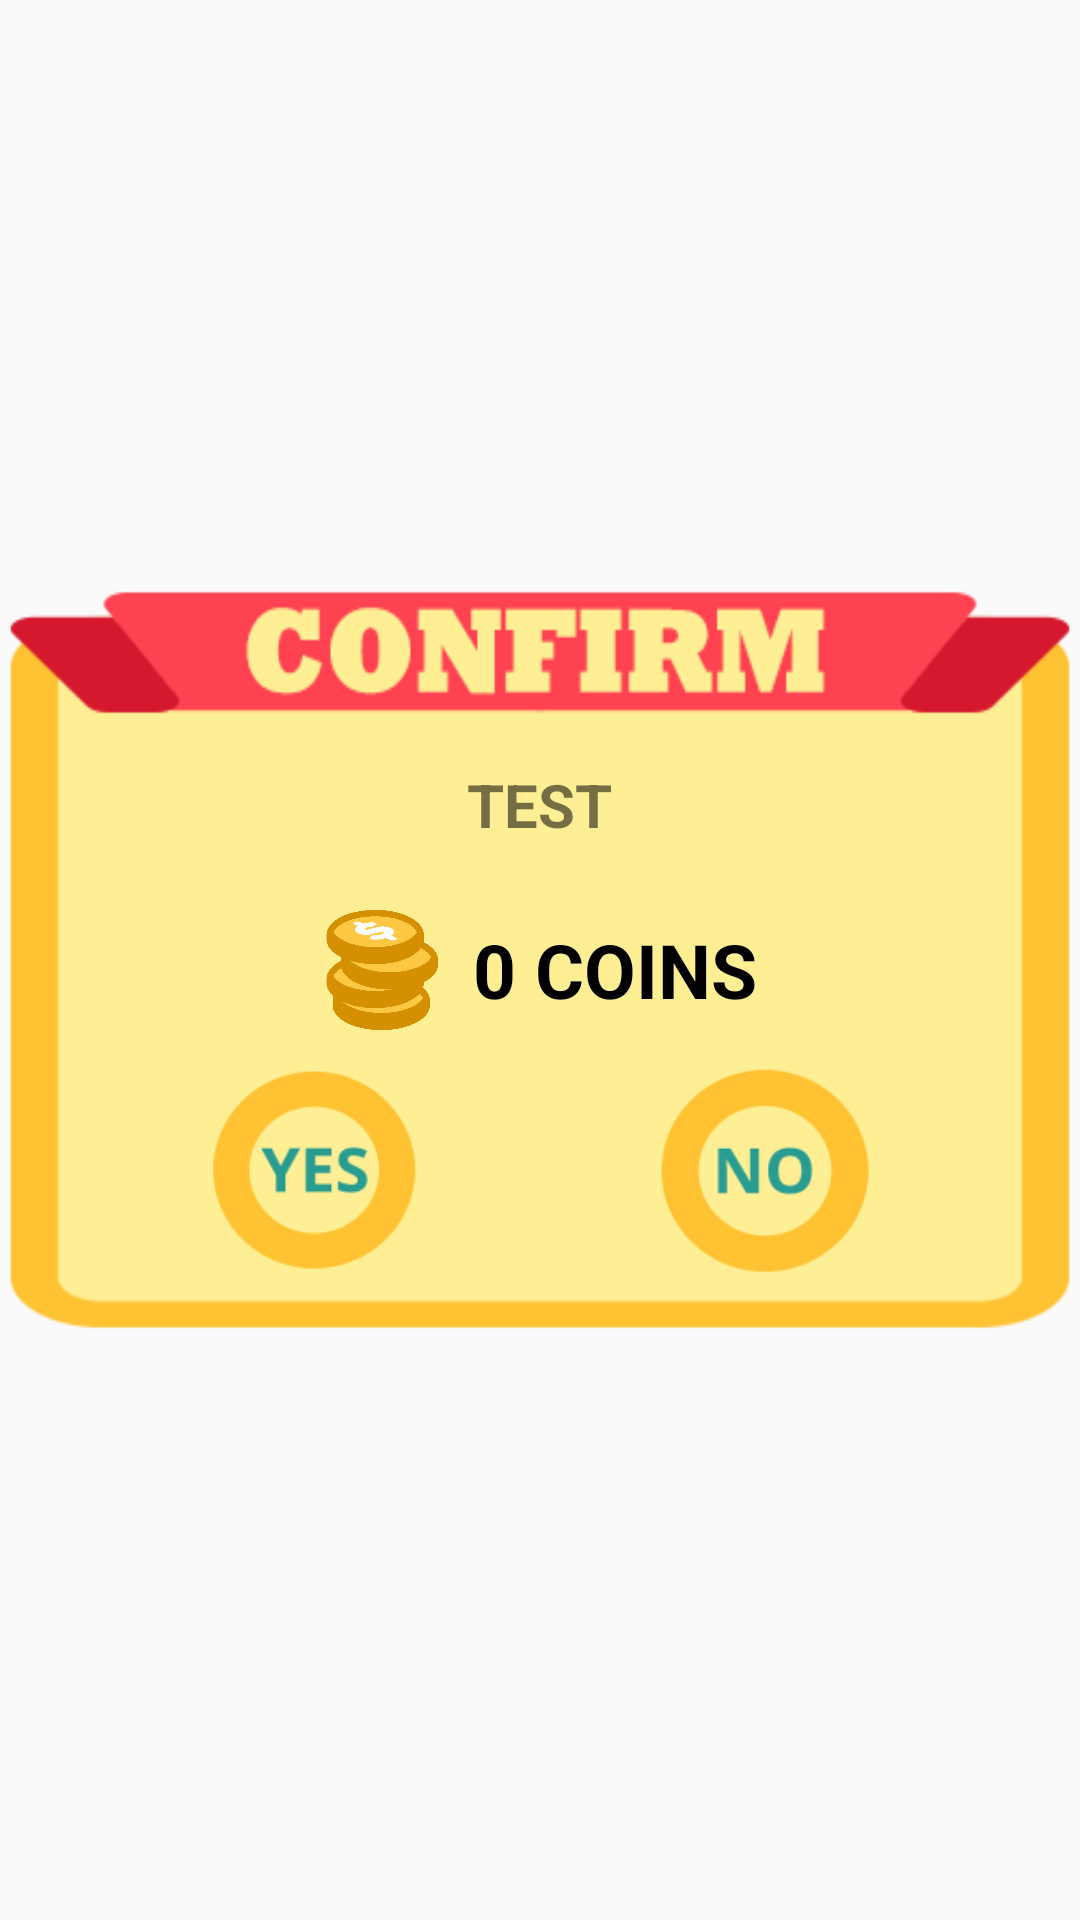

Write the Android layout XML for this screen, with the resource values it uses.
<!-- AndroidManifest.xml: application theme AppTheme -->
<!-- res/layout/popup_success.xml -->
<?xml version="1.0" encoding="utf-8"?>
<RelativeLayout
    xmlns:android="http://schemas.android.com/apk/res/android"
    android:layout_width="match_parent"
    android:layout_height="match_parent">

    <RelativeLayout
        android:layout_centerInParent="true"
        android:layout_width="match_parent"
        android:layout_height="250dp"
        android:background="@drawable/confirm">

        <LinearLayout
            android:padding="20dp"
            android:weightSum="3"
            android:layout_marginTop="30dp"
            android:layout_width="match_parent"
            android:layout_height="250dp"
            android:orientation="vertical">

            <TextView
                android:textSize="20dp"
                android:gravity="center"
                android:layout_weight="2"
                android:layout_gravity="center"
                android:id="@+id/text"
                android:text="TEST"
                android:textStyle="bold"
                android:layout_width="wrap_content"
                android:layout_height="0dp">
            </TextView>

            <LinearLayout
                android:gravity="center"
                android:layout_weight="1"
                android:layout_gravity="center"
                android:weightSum="2"
                android:orientation="horizontal"
                android:id="@+id/coin"
                android:layout_width="wrap_content"
                android:layout_height="wrap_content">

                <ImageView
                    android:layout_width="40dp"
                    android:layout_height="40dp"
                    android:src="@drawable/coin">
                </ImageView>

                <TextView
                    android:id="@+id/txtcoin"
                    android:layout_marginStart="10dp"
                    android:layout_width="wrap_content"
                    android:layout_height="wrap_content"
                    android:text="0 COINS"
                    android:textSize="25dp"
                    android:textColor="@color/black"
                    android:textStyle="bold">
                </TextView>
            </LinearLayout>

            <LinearLayout
                android:gravity="center"
                android:layout_weight="1"
                android:layout_gravity="center"
                android:weightSum="2"
                android:orientation="horizontal"
                android:layout_width="300dp"
                android:layout_height="wrap_content">

                <ImageView
                    android:id="@+id/yes"
                    android:layout_weight="1"
                    android:layout_width="70dp"
                    android:layout_height="70dp"
                    android:src="@drawable/yes">
                </ImageView>

                <ImageView
                    android:id="@+id/no"
                    android:layout_weight="1"
                    android:layout_width="70dp"
                    android:layout_height="70dp"
                    android:src="@drawable/no">
                </ImageView>
            </LinearLayout>

        </LinearLayout>

    </RelativeLayout>

</RelativeLayout>
<!-- resources referenced by this layout -->
<resources>
  <color name="black">#000000</color>
  <!-- drawable coin: png bitmap (drawable-v24, 12915 bytes) -->
  <!-- drawable confirm: png bitmap (drawable-v24, 9521 bytes) -->
  <!-- drawable no: png bitmap (drawable-v24, 7149 bytes) -->
  <!-- drawable yes: png bitmap (drawable-v24, 7137 bytes) -->
  <style name="AppTheme" parent="Theme.AppCompat.Light.NoActionBar">
          
          <item name="colorPrimary">#B9B9B9</item>
          <item name="colorPrimaryDark">#00000000</item>
          <item name="colorAccent">@color/colorAccent</item>
      </style>
  <color name="colorAccent">#110C12</color>
  
      // Custom Color
</resources>
